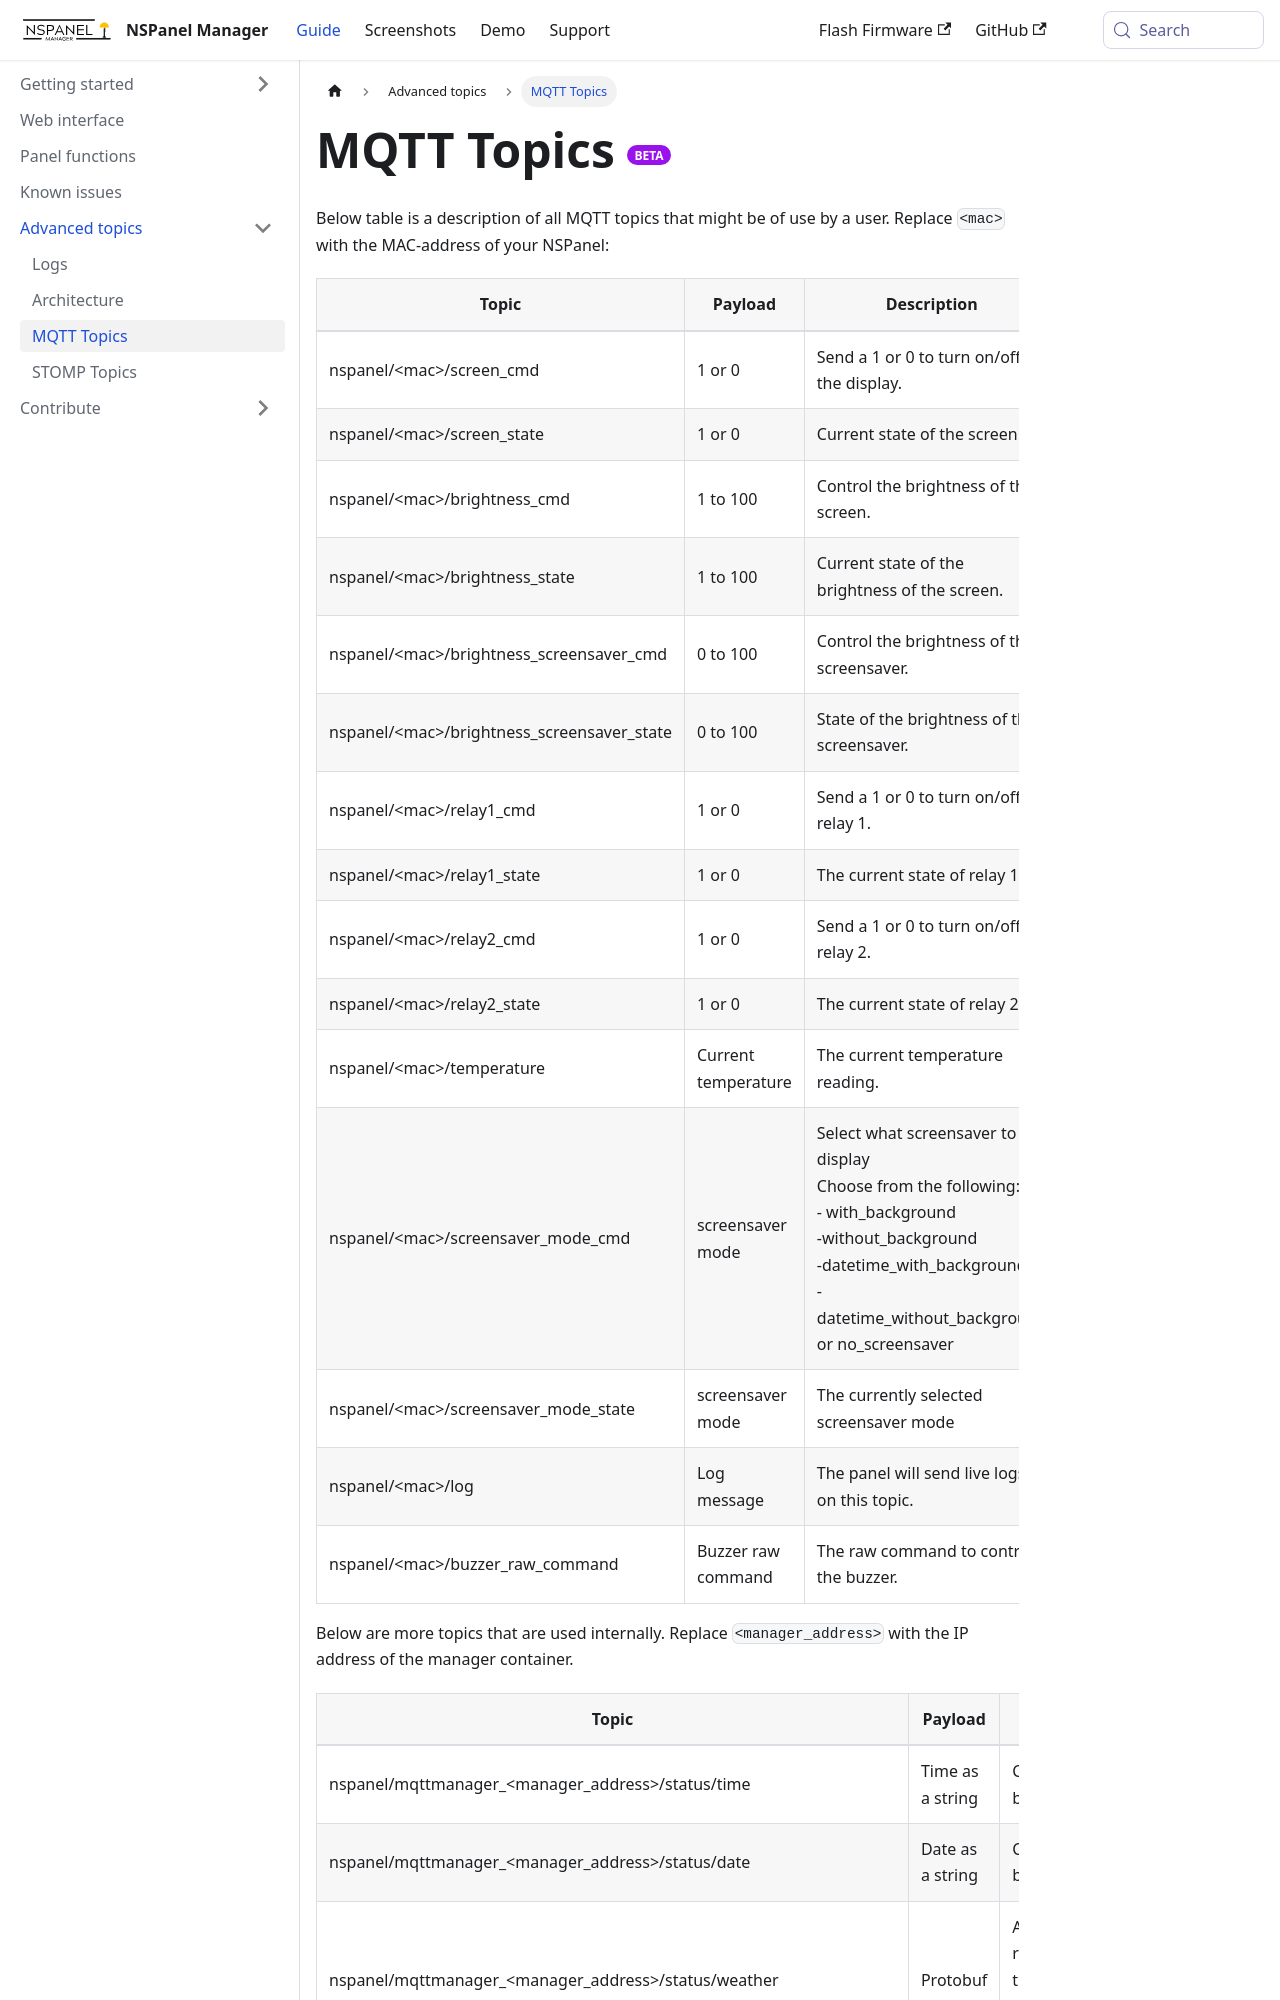

repository: NSPManager/NSPanelManager-docs · page: docs/advanced/mqtt-topics/index.html · generator: docusaurus

---
title: MQTT Topics
sidebar_position: 10
---

import Centered from '@site/src/components/Centered';
import Label from '@site/src/components/Label';

# MQTT Topics <Label value="beta"/>

Below table is a description of all MQTT topics that might be of use by a user. Replace `<mac>` with the MAC-address of your NSPanel:
